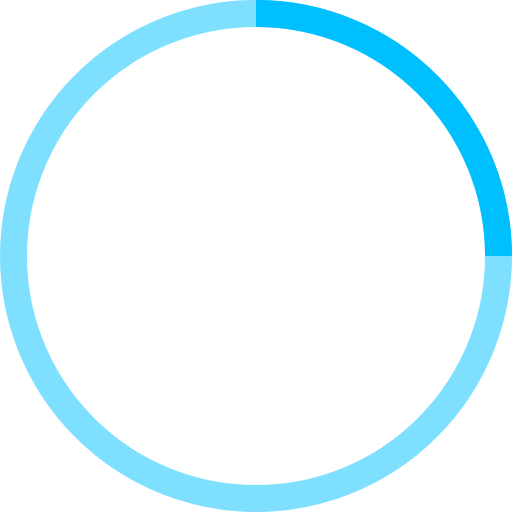
t = 0.00 s
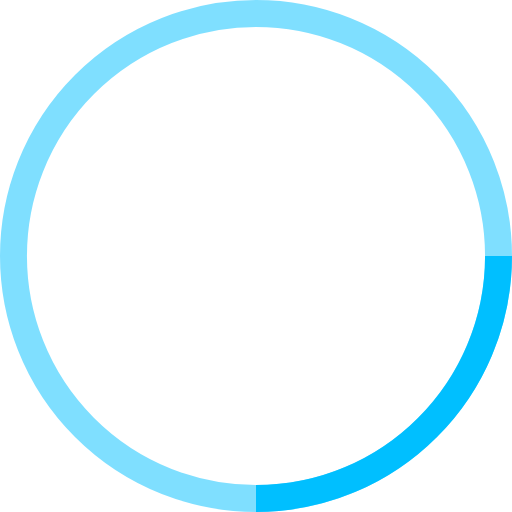
t = 0.23 s
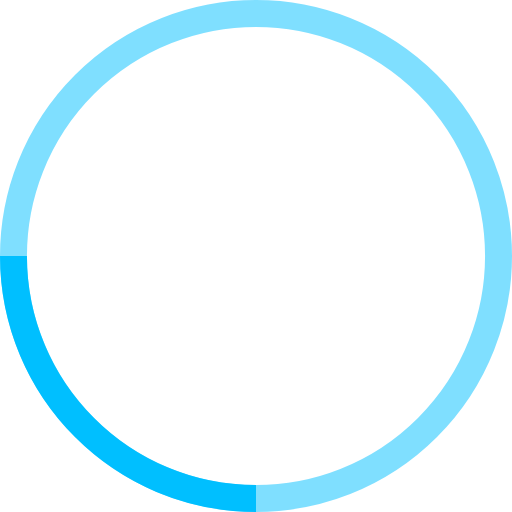
t = 0.45 s
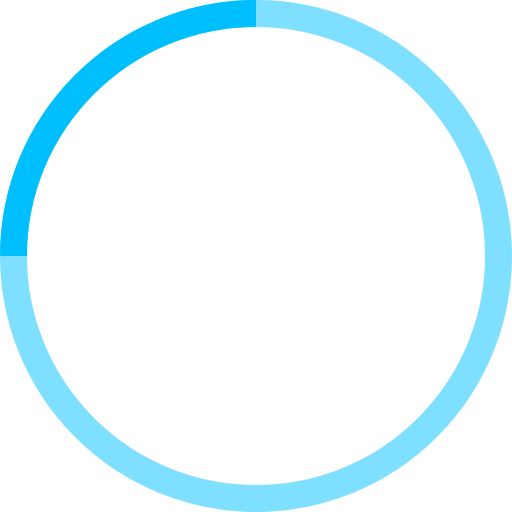
t = 0.68 s

The animated SVG that drew these frames (rendered in a browser with its animation timeline set to each time). Animation: 1 SMIL element (animateTransform=1); one cycle of 0.90 s, repeats indefinitely.

<!-- By Sam Herbert (@sherb), for everyone. More @ http://goo.gl/7AJzbL -->
<svg width="38" height="38" viewBox="0 0 38 38" xmlns="http://www.w3.org/2000/svg" stroke="#00BFFF">
    <g fill="none" fill-rule="evenodd">
        <g transform="translate(1 1)" stroke-width="2">
            <circle stroke-opacity=".5" cx="18" cy="18" r="18"/>
            <path d="M36 18c0-9.94-8.06-18-18-18">
                <animateTransform
                    attributeName="transform"
                    type="rotate"
                    from="0 18 18"
                    to="360 18 18"
                    dur=".9s"
                    repeatCount="indefinite"/>
            </path>
        </g>
    </g>
</svg>